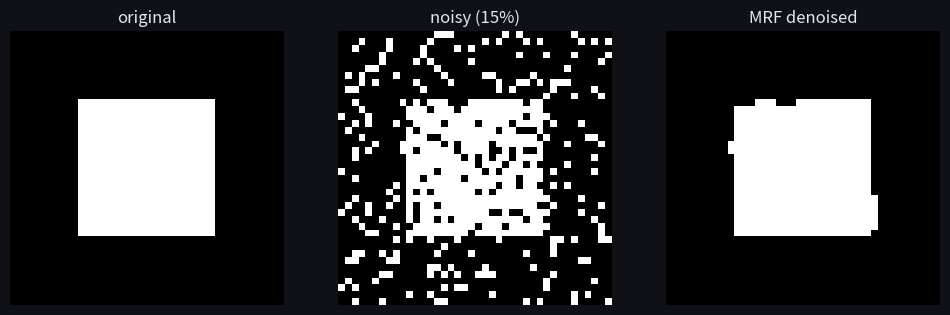

Reproduce this figure in Python. (Note: this script raises an exception after producing the figure.)
import numpy as np
import matplotlib.pyplot as plt

plt.rcParams['figure.facecolor'] = '#0f1117'
plt.rcParams['axes.facecolor'] = '#1a1d27'
plt.rcParams['text.color'] = '#e2e8f0'
plt.rcParams['axes.labelcolor'] = '#e2e8f0'
plt.rcParams['xtick.color'] = '#94a3b8'
plt.rcParams['ytick.color'] = '#94a3b8'
plt.rcParams['axes.edgecolor'] = '#334155'
plt.rcParams['axes.grid'] = True
plt.rcParams['grid.color'] = '#1e293b'
plt.rcParams['figure.figsize'] = (8, 5)
np.random.seed(0)

beta = 1.0
states = [(+1,+1), (-1,-1), (+1,-1), (-1,+1)]
psi = np.array([np.exp(beta*a*b) for a,b in states])
Z = psi.sum()
for (a,b), p in zip(states, psi/Z):
    print(f'x1={a:+d} x2={b:+d}: P = {p:.3f}')
print('P(aligned) =', round((psi[0]+psi[1])/Z, 3), ' (Z =', round(Z,3), ')')

rng = np.random.RandomState(0)
# clean binary image: a filled square
img = -np.ones((40, 40)); img[10:30, 10:30] = 1
noisy = img.copy()
flip = rng.rand(*img.shape) < 0.15            # 15% salt-and-pepper noise
noisy[flip] *= -1

def denoise(y, eta=2.0, beta=2.0, sweeps=6):
    x = y.copy()
    H, W = x.shape
    for _ in range(sweeps):
        for i in range(H):
            for j in range(W):
                nb = 0
                if i>0: nb += x[i-1,j]
                if i<H-1: nb += x[i+1,j]
                if j>0: nb += x[i,j-1]
                if j<W-1: nb += x[i,j+1]
                # energy(x_ij=+1) vs (-1); pick lower energy
                e_pos = -eta*y[i,j]*1 - beta*nb*1
                e_neg = -eta*y[i,j]*-1 - beta*nb*-1
                x[i,j] = 1 if e_pos < e_neg else -1
    return x

clean = denoise(noisy)
err_before = (noisy != img).mean(); err_after = (clean != img).mean()
print(f'pixel error: noisy {err_before:.3f} -> denoised {err_after:.3f}')
fig, ax = plt.subplots(1, 3, figsize=(12, 4))
for a, im, t in zip(ax, [img, noisy, clean], ['original','noisy (15%)','MRF denoised']):
    a.imshow(im, cmap='gray'); a.set_title(t); a.axis('off')
plt.show()

def total_energy(x, y, eta=2.0, beta=2.0):
    data = -eta * np.sum(x * y)
    smooth = -beta * (np.sum(x[1:, :] * x[:-1, :]) + np.sum(x[:, 1:] * x[:, :-1]))
    return data + smooth

x = noisy.copy(); energies = [total_energy(x, noisy)]
for sweep in range(6):
    x = denoise(noisy, sweeps=sweep + 1)      # run one more sweep from scratch
    energies.append(total_energy(x, noisy))
print('energy per sweep:', [int(e) for e in energies])
assert all(e2 <= e1 + 1e-9 for e1, e2 in zip(energies, energies[1:])), "ICM must never increase energy"
print('\nICM monotonically decreases the MRF energy (coordinate descent) ✓')

# beta/eta tradeoff on an image with THIN structure (a 1-pixel line) -- over-smoothing erodes it
img_thin = -np.ones((40, 40)); img_thin[10:30, 10:30] = 1
img_thin[5, 2:38] = 1                                        # a 1-pixel-wide horizontal line
rng2 = np.random.RandomState(1)
noisy_thin = img_thin.copy(); noisy_thin[rng2.rand(40, 40) < 0.15] *= -1

for eta_v, beta_v, label in [(2.0, 0.3, 'weak prior  (beta=0.3)'),
                             (2.0, 2.0, 'balanced    (beta=2.0)'),
                             (0.5, 12.0, 'over-smooth (beta=12, weak data term)')]:
    out = denoise(noisy_thin, eta=eta_v, beta=beta_v)
    line_kept = (out[5, 2:38] == 1).mean()
    print(f'{label:38}: pixel error = {(out != img_thin).mean():.3f}   thin line preserved = {line_kept:.0%}')

def ising_unnorm(x1, x2, J):
    """Unnormalized potential exp(J * x1 * x2)."""
    # TODO(you)
    return ...


def p_agree(J):
    """P(x1 == x2) in the 2-spin Ising model with coupling J."""
    states = [(1, 1), (1, -1), (-1, 1), (-1, -1)]

    # TODO(you): the partition function Z = sum of potentials over all 4 states
    Z = ...

    # TODO(you): sum of potentials over the agreeing states, divided by Z
    return ...

# Checks — run me
assert abs(p_agree(0.0) - 0.5) < 1e-12, "J = 0: no coupling, agreement is a coin flip"
assert p_agree(2.0) > 0.95, "strong positive coupling -> spins almost always agree"
assert p_agree(-2.0) < 0.05, "negative coupling -> they anti-align"
assert abs(p_agree(1.0) - np.exp(1) / (np.exp(1) + np.exp(-1))) < 1e-12, "closed form: sigmoid(2J)"
print("✅ Exercise 1 passed")

def mrf_energy(x, y, beta, lam):
    """Energy of configuration x given observation y (both arrays of +/-1)."""
    x = np.asarray(x, dtype=float)
    y = np.asarray(y, dtype=float)

    # TODO(you): smoothness term -beta * sum of x_i * x_{i+1} (hint: x[:-1] * x[1:])
    smooth = ...

    # TODO(you): data term -lam * sum of x_i * y_i
    data = ...

    return smooth + data

# Checks — run me
y = np.array([1, 1, -1, 1, 1])     # observed, with one flipped pixel
x_clean = np.array([1, 1, 1, 1, 1])
x_copy = y.copy()

assert mrf_energy(x_clean, y, beta=1.0, lam=0.5) < mrf_energy(x_copy, y, beta=1.0, lam=0.5), \
    "smoothing beats copying the noisy observation when beta > lam"
assert mrf_energy(x_copy, y, beta=0.0, lam=0.5) < mrf_energy(x_clean, y, beta=0.0, lam=0.5), \
    "no smoothness term -> copying the data is optimal"
print("✅ Exercise 2 passed")
